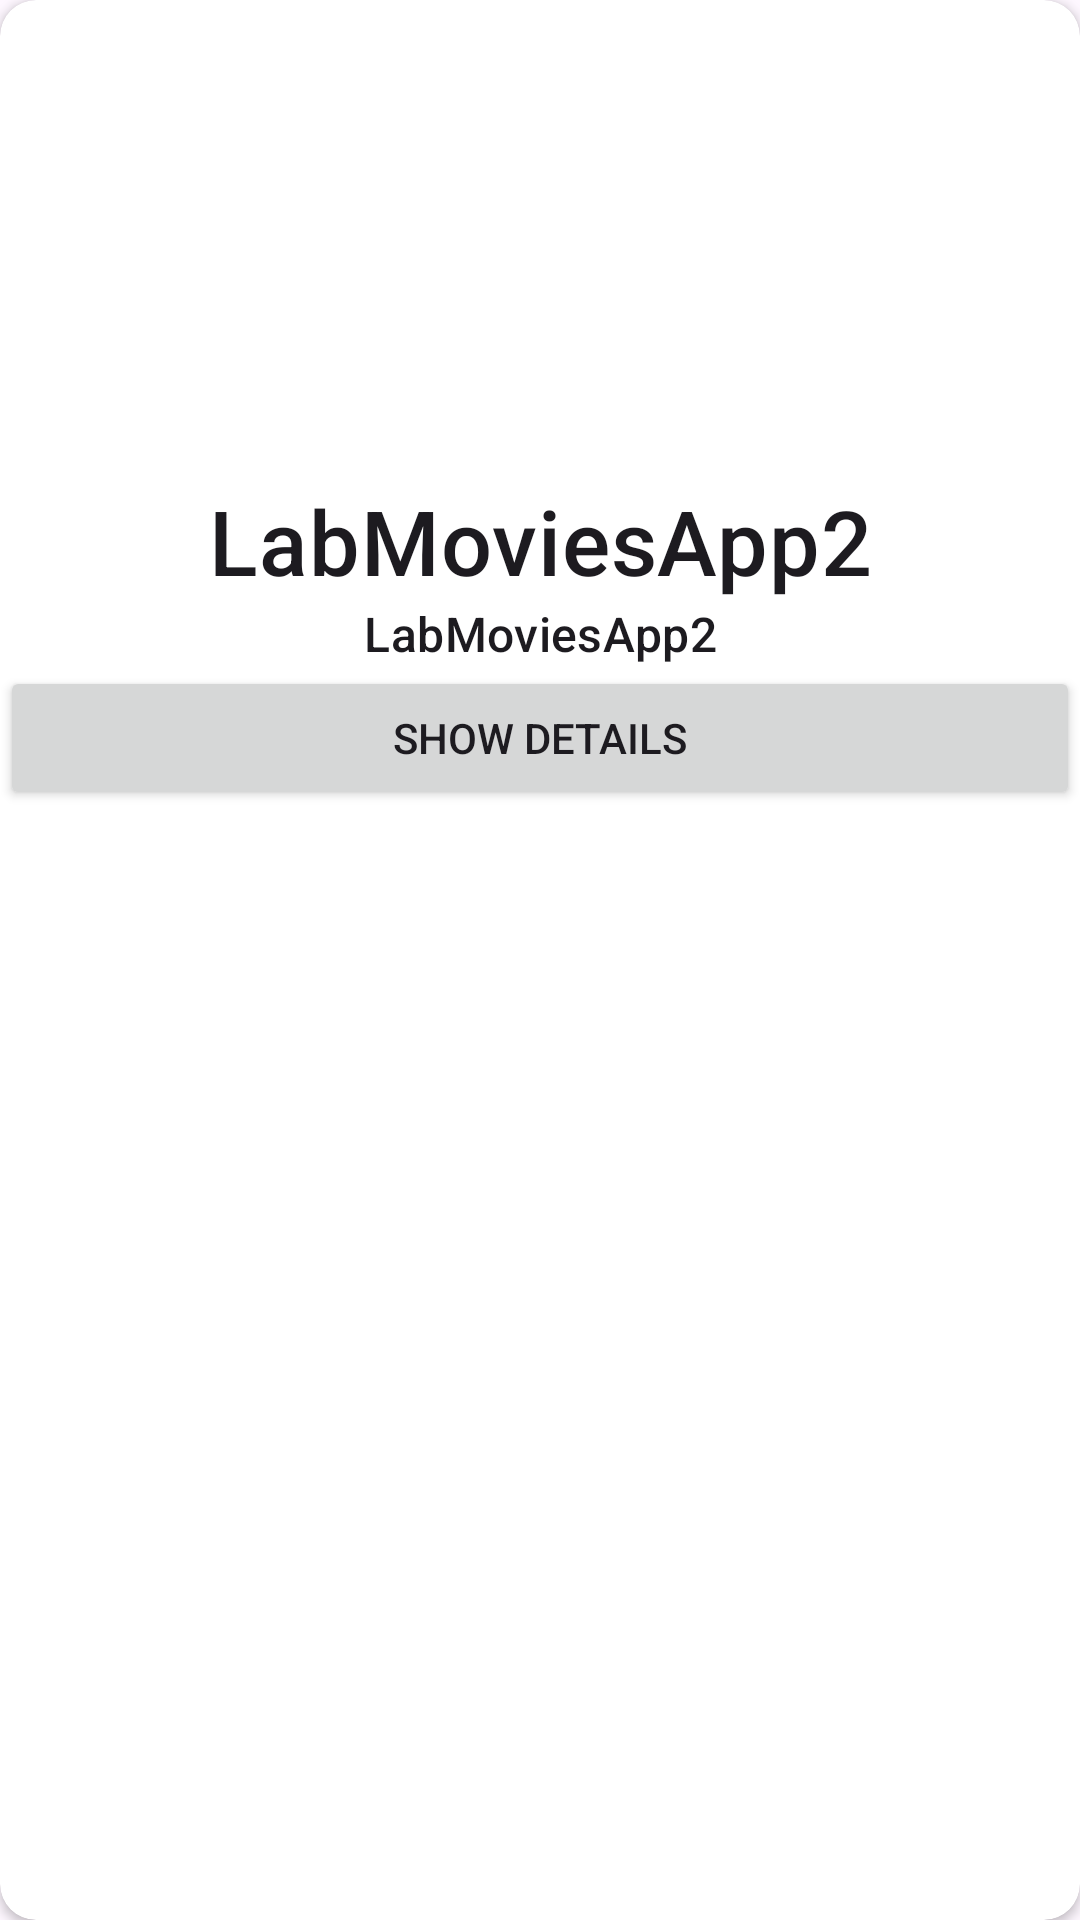

This screen was rendered from an Android layout file. Write that file and the resources it references.
<!-- AndroidManifest.xml: application theme Theme.LabMoviesApp2 -->
<!-- res/layout/movie_item.xml -->
<?xml version="1.0" encoding="utf-8"?>
<androidx.cardview.widget.CardView xmlns:android="http://schemas.android.com/apk/res/android"
    xmlns:app="http://schemas.android.com/apk/res-auto"
    xmlns:tools="http://schemas.android.com/tools"
    android:layout_width="match_parent"
    android:layout_height="wrap_content"
    android:layout_marginStart="12dp"
    android:layout_marginEnd="12dp"
    android:layout_marginBottom="16dp"
    app:cardCornerRadius="12dp"
    app:cardElevation="2dp"
    app:cardPreventCornerOverlap="false">

    <androidx.constraintlayout.widget.ConstraintLayout
        android:layout_width="match_parent"
        android:layout_height="wrap_content">

        <ImageView
            android:id="@+id/movie_image"
            android:layout_width="0dp"
            android:layout_height="160dp"
            android:contentDescription="@string/movie_image"
            android:scaleType="centerCrop"
            app:layout_constraintEnd_toEndOf="parent"
            app:layout_constraintStart_toStartOf="parent"
            app:layout_constraintTop_toTopOf="parent" />

        <TextView
            android:id="@+id/movie_title"
            android:layout_width="0dp"
            android:layout_height="wrap_content"
            android:gravity="center_horizontal"
            android:text="@string/app_name"
            android:textAppearance="?attr/textAppearanceListItem"
            android:textSize="30sp"
            app:layout_constraintEnd_toEndOf="parent"
            app:layout_constraintStart_toStartOf="parent"
            app:layout_constraintTop_toBottomOf="@id/movie_image" />

        <TextView
            android:id="@+id/movie_year_text"
            android:layout_width="0dp"
            android:layout_height="wrap_content"
            android:gravity="center_horizontal"
            android:text="@string/app_name"
            android:textAppearance="?attr/textAppearanceListItem"
            app:layout_constraintEnd_toEndOf="parent"
            app:layout_constraintStart_toStartOf="parent"
            app:layout_constraintTop_toBottomOf="@id/movie_title" />

        <Button
            android:id="@+id/movie_btn"
            android:layout_width="0dp"
            android:layout_height="wrap_content"
            android:text="@string/InfoButton"
            app:layout_constraintEnd_toEndOf="parent"
            app:layout_constraintStart_toStartOf="parent"
            app:layout_constraintTop_toBottomOf="@id/movie_year_text" />

    </androidx.constraintlayout.widget.ConstraintLayout>
</androidx.cardview.widget.CardView>
<!-- resources referenced by this layout -->
<resources>
  <string name="InfoButton">Show Details</string>
  <string name="app_name">LabMoviesApp2</string>
  <string name="movie_image">Movie Image</string>
  <style name="Theme.LabMoviesApp2" parent="Base.Theme.LabMoviesApp2" />
  <style name="Base.Theme.LabMoviesApp2" parent="Theme.Material3.DayNight.NoActionBar">
          
          
      </style>
</resources>
